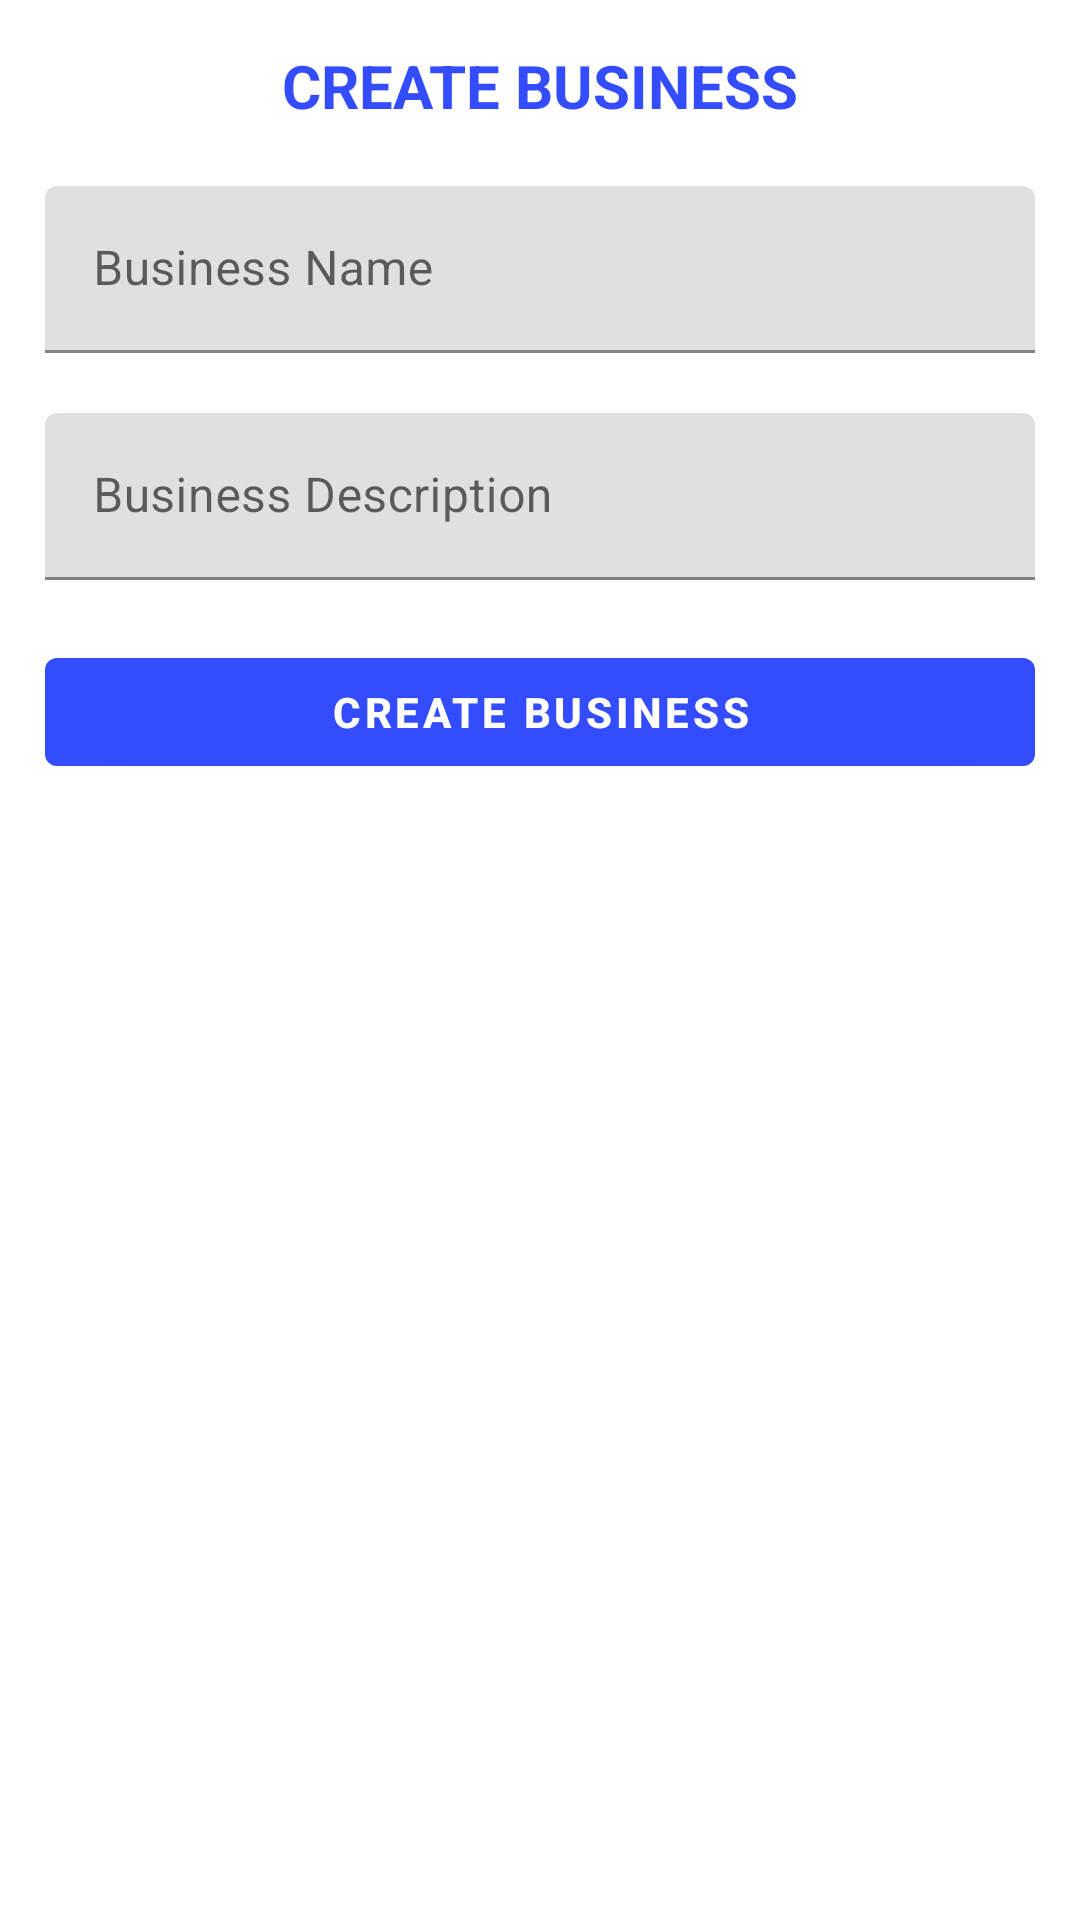

Write the Android layout XML for this screen, with the resource values it uses.
<!-- AndroidManifest.xml: application theme AppTheme -->
<!-- res/layout/create_business.xml -->
<?xml version="1.0" encoding="utf-8"?>
<LinearLayout xmlns:android="http://schemas.android.com/apk/res/android"
    android:orientation="vertical"
    android:layout_width="match_parent"
    android:layout_height="match_parent"
    android:padding="15dp">
    <TextView
        android:layout_width="match_parent"
        android:layout_height="wrap_content"
        android:text="@string/createbusiness"
        android:textStyle="bold"
        android:textSize="20dp"
        android:textAlignment="center"
        android:textColor="@color/colorPrimary"
        android:layout_marginBottom="20dp"/>
    <com.google.android.material.textfield.TextInputLayout
        android:layout_width="match_parent"
        android:layout_height="wrap_content"
        android:hint="@string/businessname"
        android:layout_marginBottom="20dp">
        <com.google.android.material.textfield.TextInputEditText
            android:layout_width="match_parent"
            android:layout_height="wrap_content"
            android:id="@+id/bizname"/>
    </com.google.android.material.textfield.TextInputLayout>

    <com.google.android.material.textfield.TextInputLayout
        android:layout_width="match_parent"
        android:layout_height="wrap_content"
        android:hint="@string/businessdescription"
        android:layout_marginBottom="20dp">
        <com.google.android.material.textfield.TextInputEditText
            android:layout_width="match_parent"
            android:layout_height="wrap_content"
            android:id="@+id/bizdesc"/>
    </com.google.android.material.textfield.TextInputLayout>
    <com.google.android.material.button.MaterialButton
        android:layout_width="match_parent"
        android:layout_height="wrap_content"
        android:id="@+id/createbiz"
        android:text="@string/createbusiness"
        android:textStyle="bold"
        android:layout_marginBottom="10dp"/>
</LinearLayout>
<!-- resources referenced by this layout -->
<resources>
  <color name="colorPrimary">#334CFF</color>
  <string name="businessdescription">Business Description</string>
  <string name="businessname">Business Name</string>
  <string name="createbusiness">CREATE BUSINESS</string>
  <style name="AppTheme" parent="Theme.MaterialComponents.Light">
          
          <item name="colorPrimary">@color/colorPrimary</item>
          <item name="colorPrimaryDark">@color/colorPrimaryDark</item>
          <item name="colorAccent">@color/colorAccent</item>
  
      </style>
  <color name="colorPrimaryDark">#00574B</color>
  <color name="colorAccent">#D81B60</color>
</resources>
